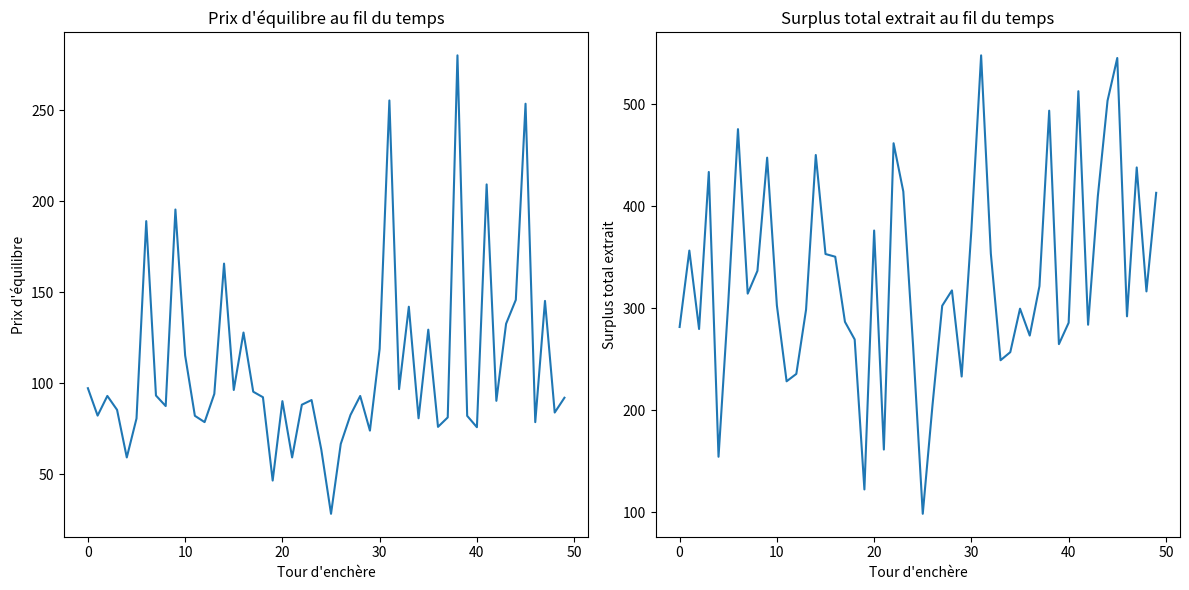

This chart was generated by the following Python code:
import random
import matplotlib.pyplot as plt

class Trader:
    def __init__(self, id, type):
        self.id = id
        self.type = type  # 'ZI-U' or 'ZI-C'
        self.bid = self.make_bid()

    def make_bid(self):
        if self.type == 'ZI-U':
            return random.uniform(0, 500)
        elif self.type == 'ZI-C':
            return random.uniform(0, 100)

class Market:
    def __init__(self, num_traders, num_rounds):
        self.traders = [Trader(i, 'ZI-U' if i < num_traders // 2 else 'ZI-C') for i in range(num_traders)]
        self.equilibrium_prices = []
        self.total_surplus = []
        self.run_market(num_rounds)

    def run_market(self, num_rounds):
        for _ in range(num_rounds):
            bids = [trader.make_bid() for trader in self.traders]
            bids.sort()
            equilibrium_price = bids[len(bids)//2]
            self.equilibrium_prices.append(equilibrium_price)
            self.total_surplus.append(sum(bid for bid in bids if bid <= equilibrium_price))

    def plot_results(self):
        plt.figure(figsize=(12, 6))

        plt.subplot(1, 2, 1)
        plt.plot(self.equilibrium_prices)
        plt.title('Prix d\'équilibre au fil du temps')
        plt.xlabel('Tour d\'enchère')
        plt.ylabel('Prix d\'équilibre')

        plt.subplot(1, 2, 2)
        plt.plot(self.total_surplus)
        plt.title('Surplus total extrait au fil du temps')
        plt.xlabel('Tour d\'enchère')
        plt.ylabel('Surplus total extrait')

        plt.tight_layout()
        plt.show()

market = Market(10, 50)
market.plot_results()
